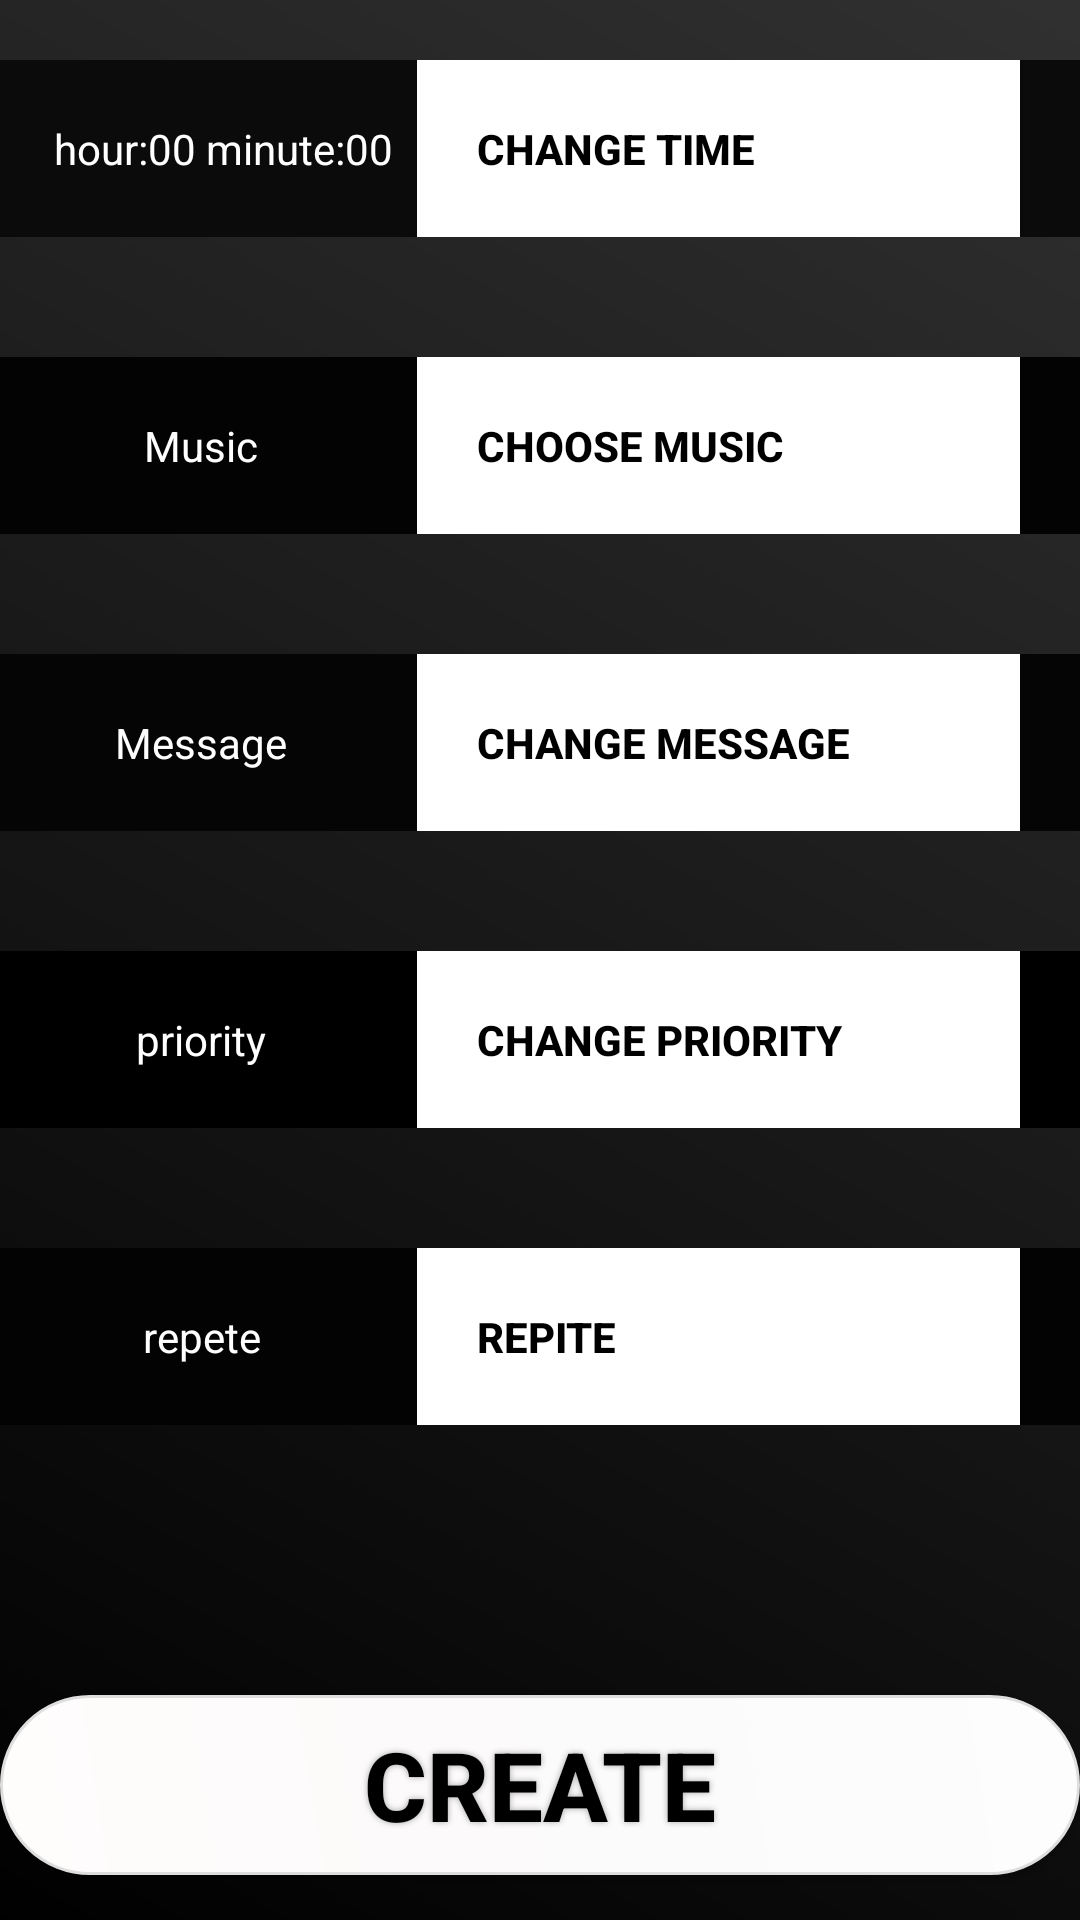

Android layout source for this screen:
<!-- AndroidManifest.xml: application theme AppTheme -->
<!-- res/layout/activity_main_alarm_math.xml -->
<?xml version="1.0" encoding="utf-8"?>
<RelativeLayout xmlns:android="http://schemas.android.com/apk/res/android"
    android:layout_width="match_parent"
    android:layout_height="wrap_content"
    android:background="@drawable/back">

    <Button
        android:id="@+id/bCreateAlarm"
        android:layout_width="match_parent"
        android:layout_height="60dp"
        android:layout_alignParentBottom="true"
        android:layout_centerHorizontal="true"
        android:layout_marginBottom="15dp"
        android:background="@drawable/shape_bcreate"
        android:clickable="true"
        android:onClick="bCreateMathAlarm_ClickMethod"
        android:shadowColor="#A8A8A8"
        android:shadowDx="0"
        android:shadowDy="0"
        android:shadowRadius="5"
        android:text="@string/create"
        android:textColor="#000000"
        android:textSize="32sp"
        android:textStyle="bold" />

    <TableLayout
        android:layout_width="match_parent"
        android:layout_height="wrap_content"
        android:layout_alignParentLeft="true"
        android:layout_alignParentStart="true"
        android:layout_alignParentTop="true">

        <TableRow
            android:id="@+id/trChangeTime"
            android:layout_width="wrap_content"
            android:layout_height="wrap_content"
            android:layout_marginBottom="20dp"
            android:layout_marginTop="20dp"
            android:background="#0b0b0b">

            <TextView
                android:id="@+id/tvSetTime"
                android:layout_column="2"
                android:layout_marginLeft="15dp"
                android:layout_marginStart="15dp"
                android:gravity="center"
                android:padding="3dip"
                android:text="@string/tvMMA_customTime"
                android:textColor="@color/white"

                />

            <Button
                android:id="@+id/bSetTime"
                android:layout_width="wrap_content"
                android:layout_column="2"
                android:layout_marginLeft="5dp"
                android:layout_marginStart="5dp"
                android:gravity="start"
                android:background="@android:color/white"
                android:textColor="@android:color/black"
                android:onClick="bSetAlarmTime_ClickMethod"
                android:padding="20dp"
                android:text="@string/bMMA_change_time"
                android:textStyle="bold" />
        </TableRow>

        <TableRow
            android:id="@+id/trChooseMusic"
            android:layout_width="match_parent"
            android:layout_height="match_parent"
            android:layout_marginBottom="20dp"
            android:layout_marginTop="20dp"
            android:background="#030303">

            <TextView
                android:id="@+id/tvChooseMusic"
                android:layout_column="2"
                android:gravity="center"
                android:padding="3dip"
                android:text="Music"
                android:textColor="@color/white" />

            <Button
                android:id="@+id/bChooseMusic"
                android:layout_width="wrap_content"
                android:layout_column="2"
                android:layout_marginLeft="5dp"
                android:layout_marginStart="5dp"
                android:gravity="start"
                android:maxEms="12"
                android:onClick="bChooseMusic_ClickMethod"
                android:padding="20dp"
                android:background="@android:color/white"
                android:textColor="@android:color/black"
                android:text="@string/bMMA_chooseMusic"
                android:textStyle="bold" />
        </TableRow>

        <TableRow
            android:id="@+id/trChangeMessage"
            android:layout_width="match_parent"
            android:layout_height="match_parent"
            android:layout_marginBottom="20dp"
            android:layout_marginTop="20dp"
            android:background="#050505">

            <TextView
                android:id="@+id/tvChangeMessage"
                android:layout_column="2"
                android:gravity="center"
                android:padding="20dip"
                android:text="Message"
                android:textColor="@color/white" />

            <Button
                android:id="@+id/bChangeMessageForAlarm"
                android:layout_width="201dp"
                android:layout_column="2"
                android:layout_marginLeft="5dp"
                android:layout_marginStart="5dp"
                android:gravity="start"
                android:background="@android:color/white"
                android:textColor="@android:color/black"
                android:onClick="bAlarmMessageText_OnClickListener"
                android:padding="20dp"
                android:text="@string/bMMA_change_message"
                android:textStyle="bold" />
        </TableRow>

        <TableRow
            android:id="@+id/trChangeComplexity"
            android:layout_width="wrap_content"
            android:layout_height="match_parent"
            android:layout_marginBottom="20dp"
            android:layout_marginTop="20dp"
            android:background="#000000">

            <TextView
                android:id="@+id/tvChangeComplexity"
                android:layout_column="2"
                android:gravity="center"
                android:paddingBottom="40dip"
                android:text="priority"
                android:textColor="@color/white" />

            <Button
                android:id="@+id/bChangeAlarmComplexity"
                android:layout_width="wrap_content"
                android:layout_column="2"
                android:layout_marginLeft="5dp"
                android:layout_marginStart="5dp"
                android:gravity="start"
                android:background="@android:color/white"
                android:textColor="@android:color/black"
                android:onClick="bChangeAlarmComplexity_ClickMethod"
                android:padding="20dp"
                android:text="Change priority"
                android:textStyle="bold" />
        </TableRow>

        <TableRow
            android:id="@+id/trDeepSleepMusic"
            android:layout_width="wrap_content"
            android:layout_height="wrap_content"
            android:layout_marginBottom="10dp"
            android:layout_marginTop="20dp"
            android:background="#030303">

            <TextView
                android:id="@+id/tvDeepSleepMusic"
                android:layout_column="2"
                android:gravity="center"
                android:paddingBottom="40dip"
                android:text="repete"
                android:textColor="@color/white" />

            <Button
                android:id="@+id/bDeepSleepMusic"
                android:layout_width="wrap_content"
                android:layout_height="wrap_content"
                android:layout_column="2"
                android:layout_marginLeft="5dp"
                android:layout_marginStart="5dp"
                android:gravity="start"
                android:background="@android:color/white"
                android:textColor="@android:color/black"
                android:onClick="bDeepSleepMusic_ClickMethod"
                android:padding="20dp"
                android:text="Repite"
                android:textStyle="bold" />
        </TableRow>


    </TableLayout>
</RelativeLayout>
<!-- resources referenced by this layout -->
<resources>
  <color name="white">#ffff</color>
  <!-- drawable back (drawable) -->
  <?xml version="1.0" encoding="utf-8"?>
  <shape xmlns:android="http://schemas.android.com/apk/res/android"
      android:shape="rectangle">
      <gradient
          android:startColor="@color/black"
          android:endColor="@android:color/transparent"
          android:angle="45" />
  </shape>
  <!-- drawable shape_bcreate (drawable) -->
  <?xml version="1.0" encoding="utf-8"?>
  <shape xmlns:android="http://schemas.android.com/apk/res/android" android:shape="rectangle" >
      <corners
          android:radius="100dp"
          />
      <gradient
          android:angle="45"
          android:centerX="39%"
          android:centerColor="#fcfafa"
          android:startColor="#fffcfc"
          android:endColor="#fdfdfd"
          android:type="linear"
          />
      <padding
          android:left="0dp"
          android:top="0dp"
          android:right="0dp"
          android:bottom="0dp"
          />
      <size
          android:width="214dp"
          android:height="62dp"
          />
      <stroke
          android:width="1dp"
          android:color="#DEDEDE"
          />
  </shape>
  <string name="bMMA_change_message">Change message</string>
  <string name="bMMA_change_time">Change Time</string>
  <string name="bMMA_chooseMusic">Choose music</string>
  <string name="create">Create</string>
  <string name="tvMMA_customTime">hour:00 minute:00</string>
  <style name="AppTheme" parent="Theme.AppCompat.NoActionBar">
          
          <item name="colorPrimary">@color/colorPrimary</item>
          <item name="colorPrimaryDark">@color/colorPrimaryDark</item>
          <item name="colorAccent">@color/colorAccent</item>
      </style>
  <color name="black">#000000</color>
  <color name="colorPrimary">#3F51B5</color>
  <color name="colorPrimaryDark">#303F9F</color>
  <color name="colorAccent">#FF4081</color>
</resources>
